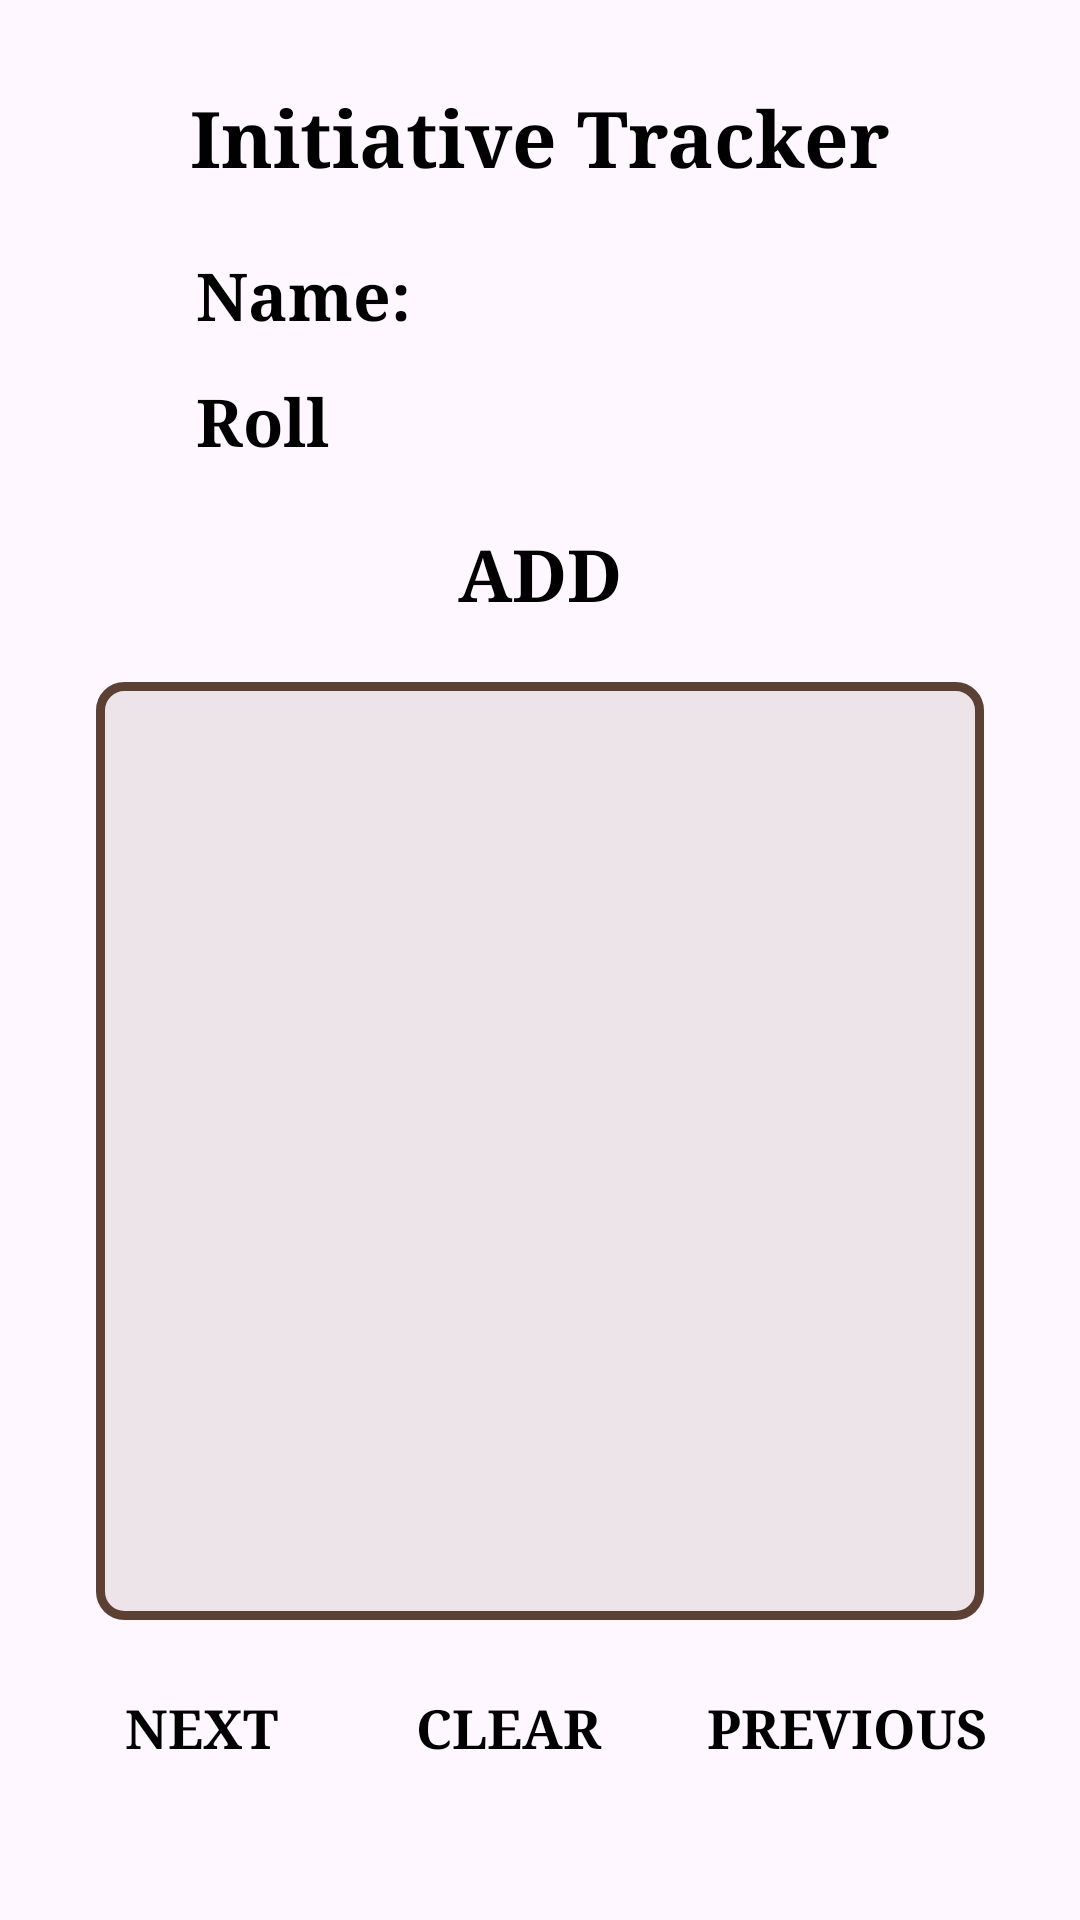

This screen was rendered from an Android layout file. Write that file and the resources it references.
<!-- AndroidManifest.xml: application theme Theme.GMTools -->
<!-- res/layout/activity_initative_tracker.xml -->
<?xml version="1.0" encoding="utf-8"?>
<androidx.constraintlayout.widget.ConstraintLayout
    xmlns:android="http://schemas.android.com/apk/res/android"
    xmlns:app="http://schemas.android.com/apk/res-auto"
    xmlns:tools="http://schemas.tools.com/tools"
    android:layout_width="match_parent"
    android:layout_height="match_parent"
    android:background="@drawable/parchment_paper"
    android:padding="16dp"
    android:fitsSystemWindows="true">

    <TextView
        android:id="@+id/tvTitle"
        android:layout_width="wrap_content"
        android:layout_height="wrap_content"
        android:layout_marginTop="12dp"
        android:fontFamily="serif"
        android:text="Initiative Tracker"
        android:textColor="@android:color/black"
        android:textSize="26sp"
        android:textStyle="bold"
        app:layout_constraintEnd_toEndOf="parent"
        app:layout_constraintStart_toStartOf="parent"
        app:layout_constraintTop_toTopOf="parent" />

    <androidx.constraintlayout.widget.Guideline
        android:id="@+id/glLeftInput"
        android:layout_width="wrap_content"
        android:layout_height="wrap_content"
        android:orientation="vertical"
        app:layout_constraintGuide_percent="0.15" />

    <androidx.constraintlayout.widget.Guideline
        android:id="@+id/glRightInput"
        android:layout_width="wrap_content"
        android:layout_height="wrap_content"
        android:orientation="vertical"
        app:layout_constraintGuide_percent="0.85" />

    <TextView
        android:id="@+id/tvNameLabel"
        android:layout_width="wrap_content"
        android:layout_height="wrap_content"
        android:layout_marginTop="20dp"
        android:fontFamily="serif"
        android:text="Name: "
        android:textColor="@android:color/black"
        android:textSize="22sp"
        android:textStyle="bold"
        app:layout_constraintTop_toBottomOf="@id/tvTitle"
        app:layout_constraintStart_toStartOf="@id/glLeftInput" />

    <EditText
        android:id="@+id/etNameInput"
        android:layout_width="0dp"
        android:layout_height="wrap_content"
        android:layout_marginStart="8dp"
        android:background="@null"
        android:fontFamily="serif"
        android:inputType="textPersonName"
        android:textColor="@android:color/black"
        android:textSize="22sp"
        app:layout_constraintStart_toEndOf="@id/tvNameLabel"
        app:layout_constraintEnd_toEndOf="@id/glRightInput"
        app:layout_constraintTop_toTopOf="@id/tvNameLabel"
        app:layout_constraintBottom_toBottomOf="@id/tvNameLabel"
        tools:ignore="Autofill,LabelFor" />

    <TextView
        android:id="@+id/tvRollLabel"
        android:layout_width="wrap_content"
        android:layout_height="wrap_content"
        android:layout_marginTop="12dp"
        android:fontFamily="serif"
        android:text="Roll"
        android:textColor="@android:color/black"
        android:textSize="22sp"
        android:textStyle="bold"
        app:layout_constraintTop_toBottomOf="@id/tvNameLabel"
        app:layout_constraintStart_toStartOf="@id/glLeftInput" />

    <EditText
        android:id="@+id/etRollInput"
        android:layout_width="0dp"
        android:layout_height="wrap_content"
        android:layout_marginStart="8dp"
        android:background="@null"
        android:fontFamily="serif"
        android:inputType="number"
        android:textColor="@android:color/black"
        android:textSize="22sp"
        app:layout_constraintStart_toEndOf="@id/tvRollLabel"
        app:layout_constraintEnd_toEndOf="@id/glRightInput"
        app:layout_constraintTop_toTopOf="@id/tvRollLabel"
        app:layout_constraintBottom_toBottomOf="@id/tvRollLabel"
        tools:ignore="Autofill,LabelFor" />

    <Button
        android:id="@+id/btnAdd"
        android:layout_width="wrap_content"
        android:layout_height="wrap_content"
        android:layout_marginTop="12dp"
        android:background="?android:attr/selectableItemBackground"
        android:fontFamily="serif"
        android:stateListAnimator="@null"
        android:text="Add"
        android:textColor="@android:color/black"
        android:textSize="24sp"
        android:textStyle="bold"
        app:layout_constraintTop_toBottomOf="@id/tvRollLabel"
        app:layout_constraintStart_toStartOf="parent"
        app:layout_constraintEnd_toEndOf="parent" />

    <FrameLayout
        android:id="@+id/flListContainer"
        android:layout_width="0dp"
        android:layout_height="0dp"
        android:layout_marginStart="16dp"
        android:layout_marginTop="12dp"
        android:layout_marginEnd="16dp"
        android:layout_marginBottom="12dp"
        app:layout_constraintTop_toBottomOf="@id/btnAdd"
        app:layout_constraintBottom_toTopOf="@id/llBottomButtons"
        app:layout_constraintStart_toStartOf="parent"
        app:layout_constraintEnd_toEndOf="parent">

        <View
            android:layout_width="match_parent"
            android:layout_height="match_parent"
            android:background="@drawable/initiative_box_border" />

        <androidx.recyclerview.widget.RecyclerView
            android:id="@+id/rvInitiativeList"
            android:layout_width="match_parent"
            android:layout_height="match_parent"
            android:padding="12dp"
            android:clipToPadding="false"
            android:scrollbars="vertical" />
    </FrameLayout>

    
    <LinearLayout
        android:id="@+id/llBottomButtons"
        android:layout_width="0dp"
        android:layout_height="wrap_content"
        android:layout_marginBottom="24dp"
        android:gravity="center"
        android:orientation="horizontal"
        app:layout_constraintBottom_toBottomOf="parent"
        app:layout_constraintStart_toStartOf="parent"
        app:layout_constraintEnd_toEndOf="parent">

        <Button
            android:id="@+id/btnNext"
            android:layout_width="0dp"
            android:layout_height="wrap_content"
            android:layout_weight="1"
            android:background="?android:attr/selectableItemBackground"
            android:fontFamily="serif"
            android:stateListAnimator="@null"
            android:text="Next"
            android:textColor="@android:color/black"
            android:textSize="18sp"
            android:textStyle="bold" />

        <Button
            android:id="@+id/btnClear"
            android:layout_width="0dp"
            android:layout_height="wrap_content"
            android:layout_weight="1"
            android:background="?android:attr/selectableItemBackground"
            android:fontFamily="serif"
            android:stateListAnimator="@null"
            android:text="Clear"
            android:textColor="@android:color/black"
            android:textSize="18sp"
            android:textStyle="bold" />

        <Button
            android:id="@+id/btnPrevious"
            android:layout_width="0dp"
            android:layout_height="wrap_content"
            android:layout_weight="1.2"
            android:background="?android:attr/selectableItemBackground"
            android:fontFamily="serif"
            android:stateListAnimator="@null"
            android:text="Previous"
            android:textColor="@android:color/black"
            android:textSize="18sp"
            android:textStyle="bold" />
    </LinearLayout>

</androidx.constraintlayout.widget.ConstraintLayout>
<!-- resources referenced by this layout -->
<resources>
  <!-- drawable initiative_box_border (drawable) -->
  <?xml version="1.0" encoding="utf-8"?>
  <shape xmlns:android="http://schemas.android.com/apk/res/android"
      android:shape="rectangle">
      <solid android:color="#1A5C4033" />
  
      <stroke
          android:width="3dp"
          android:color="#5C4033" />
  
      <corners android:radius="8dp" />
  </shape>
  <style name="Theme.GMTools" parent="Base.Theme.GMTools" />
  <style name="Base.Theme.GMTools" parent="Theme.Material3.DayNight.NoActionBar">
  
          
          <item name="fontFamily">serif</item>
          <item name="android:fontFamily">serif</item>
  
          
          <item name="textAppearanceBodyLarge">@style/TextAppearance.GMTools</item>
          <item name="textAppearanceBodyMedium">@style/TextAppearance.GMTools</item>
          <item name="textAppearanceBodySmall">@style/TextAppearance.GMTools</item>
  
          <item name="textAppearanceHeadlineLarge">@style/TextAppearance.GMTools</item>
          <item name="textAppearanceHeadlineMedium">@style/TextAppearance.GMTools</item>
          <item name="textAppearanceHeadlineSmall">@style/TextAppearance.GMTools</item>
  
      </style>
  <style name="TextAppearance.GMTools" parent="TextAppearance.Material3.BodyMedium">
  
          <item name="fontFamily">serif</item>
          <item name="android:fontFamily">serif</item>
  
      </style>
</resources>
